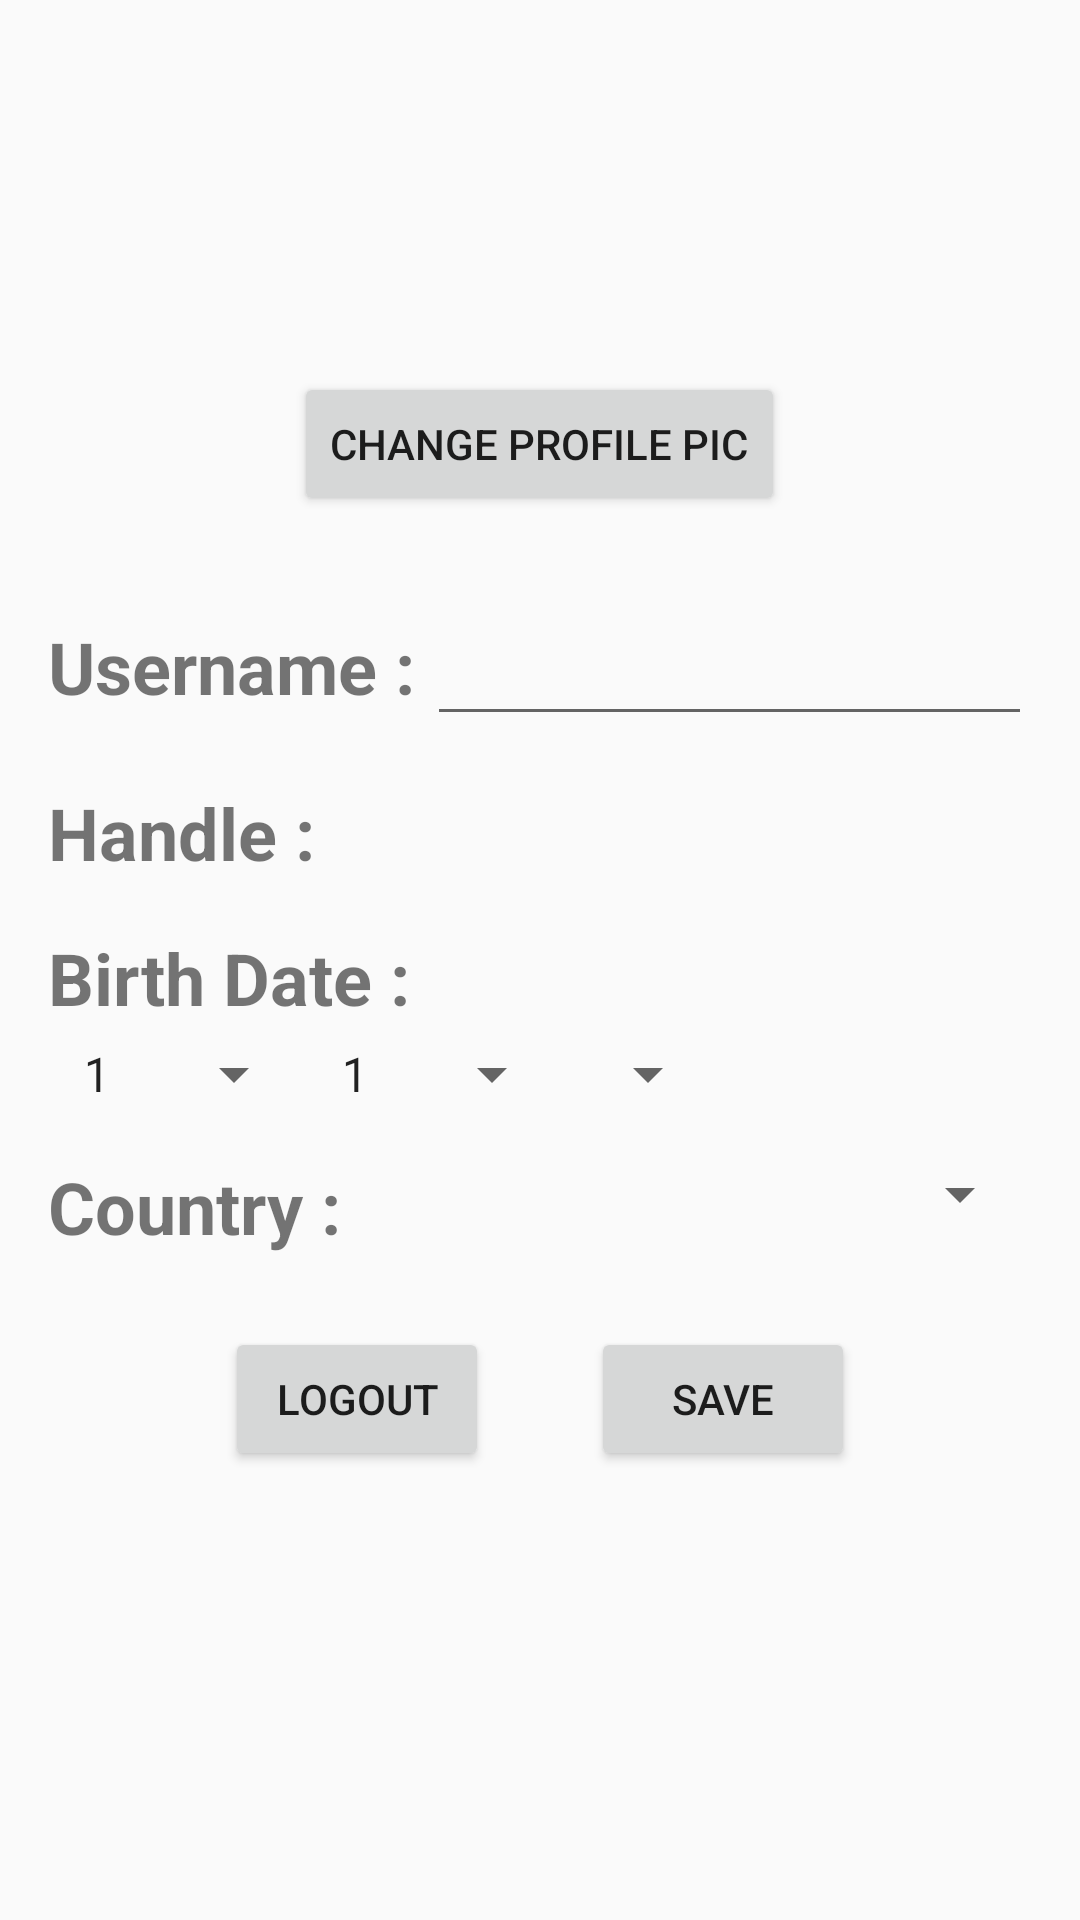

Android layout source for this screen:
<!-- AndroidManifest.xml: application theme AppTheme -->
<!-- res/layout/fragment_user_profile.xml -->
<?xml version="1.0" encoding="utf-8"?>
<ScrollView xmlns:android="http://schemas.android.com/apk/res/android"
    xmlns:tools="http://schemas.android.com/tools"
    android:layout_width="match_parent"
    android:layout_height="match_parent"
    >
    <RelativeLayout
        android:layout_width="match_parent"
        android:layout_height="wrap_content"
        android:padding="16dp"
        tools:context=".UserProfileFragment">

        <LinearLayout
            android:id="@+id/userdp_ui"
            android:layout_width="match_parent"
            android:layout_height="wrap_content"
            android:orientation="vertical"
            >

            <ImageView
                android:id="@+id/user_dp"
                android:layout_width="80dp"
                android:layout_height="80dp"
                android:layout_gravity="center_horizontal"
                android:layout_marginTop="24dp"
                android:src="@drawable/default_dp_icon"
                />

            <Button
                android:id="@+id/dp_change_btn"
                android:layout_width="wrap_content"
                android:layout_height="wrap_content"
                android:layout_gravity="center_horizontal"
                android:layout_marginTop="4dp"
                android:text="@string/change_dp_btn_txt"
                />

        </LinearLayout>

        <LinearLayout
            android:id="@+id/username_ui"
            android:layout_width="match_parent"
            android:layout_height="wrap_content"
            android:layout_marginTop="24dp"
            android:layout_below="@id/userdp_ui"
            android:orientation="horizontal">

            <TextView
                android:id="@+id/username_label"
                android:layout_width="wrap_content"
                android:layout_height="wrap_content"
                android:text="@string/username_label_text"
                android:textSize="24sp"
                android:textStyle="bold"
                />

            <EditText
                android:id="@+id/username_textbox"
                android:layout_width="wrap_content"
                android:layout_height="wrap_content"
                android:layout_weight="1"
                android:layout_marginLeft="4dp"
                android:textSize="24sp"
                />

        </LinearLayout>

        <LinearLayout
            android:id="@+id/userhandle_ui"
            android:layout_width="match_parent"
            android:layout_height="wrap_content"
            android:layout_below="@id/username_ui"
            android:layout_marginTop="16dp"
            android:orientation="horizontal">

            <TextView
                android:id="@+id/handle_label"
                android:layout_width="wrap_content"
                android:layout_height="wrap_content"
                android:text="@string/userhandle_label_text"
                android:textSize="24sp"
                android:textStyle="bold"
                />

            <TextView
                android:id="@+id/user_handle"
                android:layout_width="wrap_content"
                android:layout_height="wrap_content"
                android:layout_marginLeft="4dp"
                android:layout_weight="1"
                android:textSize="24sp"
                />

        </LinearLayout>

        <RelativeLayout
            android:id="@+id/bdate_ui"
            android:layout_width="match_parent"
            android:layout_height="wrap_content"
            android:layout_below="@id/userhandle_ui"
            android:layout_marginTop="16dp"
            >

            <TextView
                android:id="@+id/bdate_label"
                android:layout_width="wrap_content"
                android:layout_height="wrap_content"
                android:text="@string/userbdate_label_text"
                android:textSize="24sp"
                android:textStyle="bold"
                />

            <androidx.appcompat.widget.AppCompatSpinner
                android:id="@+id/user_bday"
                android:layout_width="wrap_content"
                android:layout_height="wrap_content"
                android:layout_marginLeft="4dp"
                android:layout_below="@id/bdate_label"
                android:layout_marginTop="4dp"
                android:entries="@array/days"
                />

            <androidx.appcompat.widget.AppCompatSpinner
                android:id="@+id/user_bmonth"
                android:layout_width="wrap_content"
                android:layout_height="wrap_content"
                android:layout_alignTop="@id/user_bday"
                android:layout_toRightOf="@id/user_bday"
                android:layout_marginLeft="4dp"
                android:entries="@array/monthsOfYear"
                />

            <androidx.appcompat.widget.AppCompatSpinner
                android:id="@+id/user_bYear"
                android:layout_width="wrap_content"
                android:layout_height="wrap_content"
                android:layout_alignTop="@id/user_bday"
                android:layout_toRightOf="@id/user_bmonth"
                android:layout_marginLeft="4dp"
                />

        </RelativeLayout>

        <LinearLayout
            android:id="@+id/country_ui"
            android:layout_width="match_parent"
            android:layout_height="wrap_content"
            android:layout_below="@id/bdate_ui"
            android:layout_marginTop="16dp"
            android:orientation="horizontal"
            >

            <TextView
                android:id="@+id/country_label"
                android:layout_width="wrap_content"
                android:layout_height="wrap_content"
                android:text="@string/user_country_label_text"
                android:textSize="24sp"
                android:textStyle="bold"
                />

            <androidx.appcompat.widget.AppCompatSpinner
                android:id="@+id/user_country"
                android:layout_width="wrap_content"
                android:layout_height="wrap_content"
                android:layout_marginLeft="8dp"
                android:layout_weight="1"
                />

        </LinearLayout>

        <RelativeLayout
            android:id="@+id/btns_ui"
            android:layout_width="match_parent"
            android:layout_height="wrap_content"
            android:layout_below="@id/country_ui"
            android:layout_marginTop="24dp"
            android:orientation="horizontal"
            >

            <View
                android:id="@+id/user_profile_btn_partition"
                android:layout_width="2dp"
                android:layout_height="match_parent"
                android:layout_centerInParent="true"
                />

            <Button
                android:id="@+id/logout_btn"
                android:layout_width="wrap_content"
                android:layout_height="wrap_content"
                android:layout_toLeftOf="@id/user_profile_btn_partition"
                android:layout_marginRight="16dp"
                android:text="@string/logout_btn_txt"
                />

            <Button
                android:id="@+id/save_profile_btn"
                android:layout_width="wrap_content"
                android:layout_height="wrap_content"
                android:layout_toRightOf="@id/user_profile_btn_partition"
                android:layout_marginLeft="16dp"
                android:text="@string/save_profile_btn_text"
                />

        </RelativeLayout>

    </RelativeLayout>
</ScrollView>
<!-- resources referenced by this layout -->
<resources>
  <string-array name="days">
          <item>1</item>
          <item>2</item>
          <item>3</item>
          <item>4</item>
          <item>5</item>
          <item>6</item>
          <item>7</item>
          <item>8</item>
          <item>9</item>
          <item>10</item>
          <item>11</item>
          <item>12</item>
          <item>13</item>
          <item>14</item>
          <item>15</item>
          <item>16</item>
          <item>17</item>
          <item>18</item>
          <item>19</item>
          <item>20</item>
          <item>21</item>
          <item>22</item>
          <item>23</item>
          <item>24</item>
          <item>25</item>
          <item>26</item>
          <item>27</item>
          <item>28</item>
          <item>29</item>
          <item>30</item>
          <item>31</item>
      </string-array>
  <string-array name="monthsOfYear">
          <item>1</item>
          <item>2</item>
          <item>3</item>
          <item>4</item>
          <item>5</item>
          <item>6</item>
          <item>7</item>
          <item>8</item>
          <item>9</item>
          <item>10</item>
          <item>11</item>
          <item>12</item>
      </string-array>
  <string name="change_dp_btn_txt">Change Profile Pic</string>
  <string name="logout_btn_txt">Logout</string>
  <string name="save_profile_btn_text">Save</string>
  <string name="user_country_label_text">Country :</string>
  <string name="userbdate_label_text">Birth Date :</string>
  <string name="userhandle_label_text">Handle :</string>
  <string name="username_label_text">Username :</string>
  <style name="AppTheme" parent="Theme.AppCompat.Light.NoActionBar">
          <item name="colorPrimary">@color/colorPrimary</item>
          <item name="colorPrimaryDark">@color/colorPrimaryDark</item>
          <item name="colorAccent">@color/colorAccent</item>
      </style>
  <color name="colorPrimary">#6200EE</color>
  <color name="colorPrimaryDark">#3700B3</color>
  <color name="colorAccent">#03DAC5</color>
</resources>
